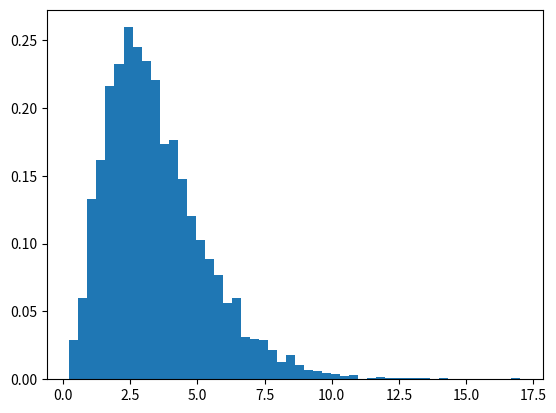

Recreate this plot in Python.
# import numpy
import numpy as np
import matplotlib.pyplot as plt

# Using standard_gamma() method
gfg = np.random.standard_gamma(3.47, 5000)

plt.hist(gfg, bins = 50, density = True)
plt.show()
